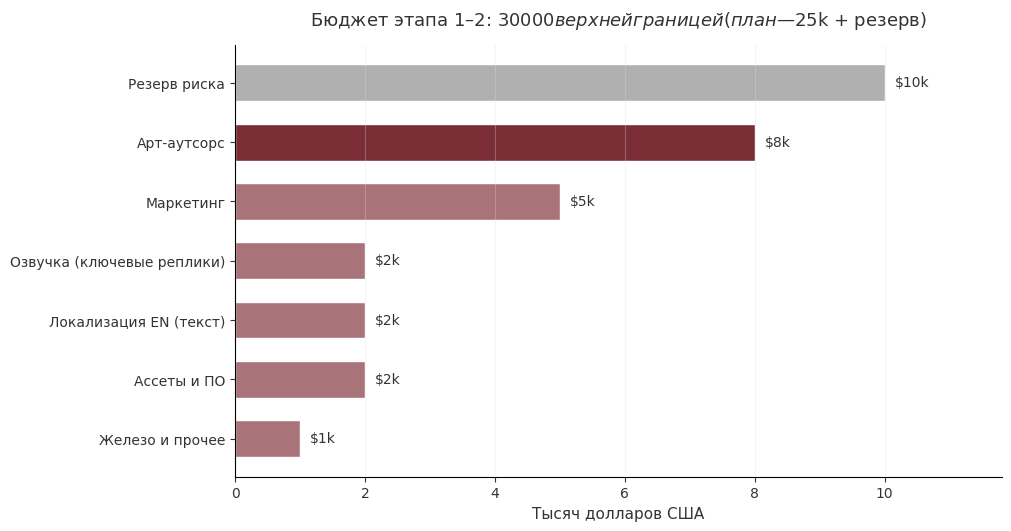

This chart was generated by the following Python code: (Note: this script raises an exception after producing the figure.)
# -*- coding: utf-8 -*-
"""Диаграммы для документа «ЗАРНИЦА: реалистичный план разработки»."""
import matplotlib
matplotlib.use("Agg")
import matplotlib.pyplot as plt

plt.rcParams["font.sans-serif"] = ["DejaVu Sans"]
plt.rcParams["axes.unicode_minus"] = False

OUT = "/home/z/my-project/scripts/zarnitsa/"
ACCENT = "#7B2D35"
GREY = "#B0B0B0"
TEXT = "#333333"
SERIES = ["#7B2D35", "#A8747A", "#C49B72", "#6B9DAD", "#7BA68A", "#9687A8"]


def style_ax(ax):
    ax.spines[["top", "right"]].set_visible(False)
    ax.grid(axis="y", alpha=0.3, color="#E0E0E0")
    ax.tick_params(colors=TEXT)


# ── Рис. 1. Бюджет соло-разработки (горизонтальный бар) ──
def chart_budget():
    cats = ["Резерв риска", "Арт-аутсорс", "Маркетинг", "Озвучка (ключевые реплики)",
            "Локализация EN (текст)", "Ассеты и ПО", "Железо и прочее"]
    vals = [10.0, 8.0, 5.0, 2.0, 2.0, 2.0, 1.0]
    fig, ax = plt.subplots(figsize=(10, 5.2), constrained_layout=True)
    y = range(len(cats))[::-1]
    bars = ax.barh(list(y), vals, color=[GREY] + [ACCENT] + ["#A8747A"] * 4 + ["#A8747A"],
                   height=0.62, edgecolor="white")
    for yi, v in zip(y, vals):
        ax.text(v + 0.15, yi, f"${v:.1f}k".replace(".0", ""), va="center",
                fontsize=10, color=TEXT)
    ax.set_yticks(list(y))
    ax.set_yticklabels(cats, fontsize=10)
    ax.set_xlabel("Тысяч долларов США", fontsize=11, color=TEXT)
    ax.set_xlim(0, 11.8)
    ax.set_title("Бюджет этапа 1–2: $30 000 верхней границей (план — $25k + резерв)",
                 fontsize=13, pad=14, color=TEXT)
    ax.spines[["top", "right"]].set_visible(False)
    ax.grid(axis="x", alpha=0.3, color="#E0E0E0")
    ax.tick_params(colors=TEXT)
    fig.savefig(OUT + "fig_budget.png", dpi=200, facecolor="white")
    plt.close(fig)


# ── Рис. 2. Дорожная карта 36 месяцев (Гант) ──
def chart_roadmap():
    phases = [
        ("Прототип ядра (перемещение, бой, пауза)", 1, 2, 0),
        ("Движок предательства v1 + данные спутников", 3, 6, 1),
        ("Хаб-карта и арт-пайплайн low-poly", 4, 8, 2),
        ("Контент демо «Три ночи» (бои, диалоги, ночи)", 7, 10, 1),
        ("Полировка демо, Steam-страница, трейлер", 11, 11, 3),
        ("Steam Next Fest: демо, вишлисты", 12, 12, 4),
        ("EA-контент: регион 2, спутники 5–6", 13, 18, 2),
        ("Релиз Early Access", 19, 20, 1),
        ("EA-поддержка: патчи, комьюнити, баланс", 21, 26, 3),
        ("Регион 3, финальный акт, все концовки", 25, 32, 2),
        ("Полировка, локализация, релиз 1.0", 33, 36, 4),
    ]
    fig, ax = plt.subplots(figsize=(11, 6.2), constrained_layout=True)
    for i, (name, start, end, ci) in enumerate(phases):
        y = len(phases) - 1 - i
        ax.barh(y, end - start + 1, left=start - 0.5, height=0.6,
                color=SERIES[ci % len(SERIES)], edgecolor="white")
    ax.set_yticks([len(phases) - 1 - i for i in range(len(phases))])
    ax.set_yticklabels([p[0] for p in phases], fontsize=9.5)
    ax.set_xlim(0.5, 36.5)
    ax.set_xticks([1, 4, 7, 10, 13, 16, 19, 22, 25, 28, 31, 34, 36])
    ax.set_xlabel("Месяц от старта производства", fontsize=11, color=TEXT)
    ax.set_title("Дорожная карта соло-разработки: 36 месяцев от прототипа до версии 1.0",
                 fontsize=13, pad=14, color=TEXT)
    ax.spines[["top", "right"]].set_visible(False)
    ax.grid(axis="x", alpha=0.3, color="#E0E0E0")
    ax.tick_params(colors=TEXT)
    fig.savefig(OUT + "fig_roadmap.png", dpi=200, facecolor="white")
    plt.close(fig)


# ── Рис. 3. Сценарии первого года EA ──
def chart_revenue():
    scen = ["Консервативный\n(4 000 копий)", "Базовый\n(10 000 копий)", "Оптимистичный\n(18 000 копий)"]
    rev = [50, 126, 227]
    fig, ax = plt.subplots(figsize=(9.5, 5.4), constrained_layout=True)
    bars = ax.bar(scen, rev, color=["#A8747A", ACCENT, "#C49B72"], width=0.52,
                  edgecolor="white")
    for b, v in zip(bars, rev):
        ax.text(b.get_x() + b.get_width() / 2, b.get_height() + 5,
                f"≈ ${v}k", ha="center", va="bottom", fontsize=12,
                color=TEXT, fontweight="bold")
    ax.set_ylabel("Чистая выручка первого года, тыс. $", fontsize=11, color=TEXT)
    ax.set_ylim(0, 260)
    ax.set_title("Сценарии выручки первого года Early Access (цена $17.99, доля Steam 30%)",
                 fontsize=12.5, pad=14, color=TEXT)
    style_ax(ax)
    fig.savefig(OUT + "fig_revenue.png", dpi=200, facecolor="white")
    plt.close(fig)


if __name__ == "__main__":
    chart_budget()
    chart_roadmap()
    chart_revenue()
    print("OK: 3 charts generated")
